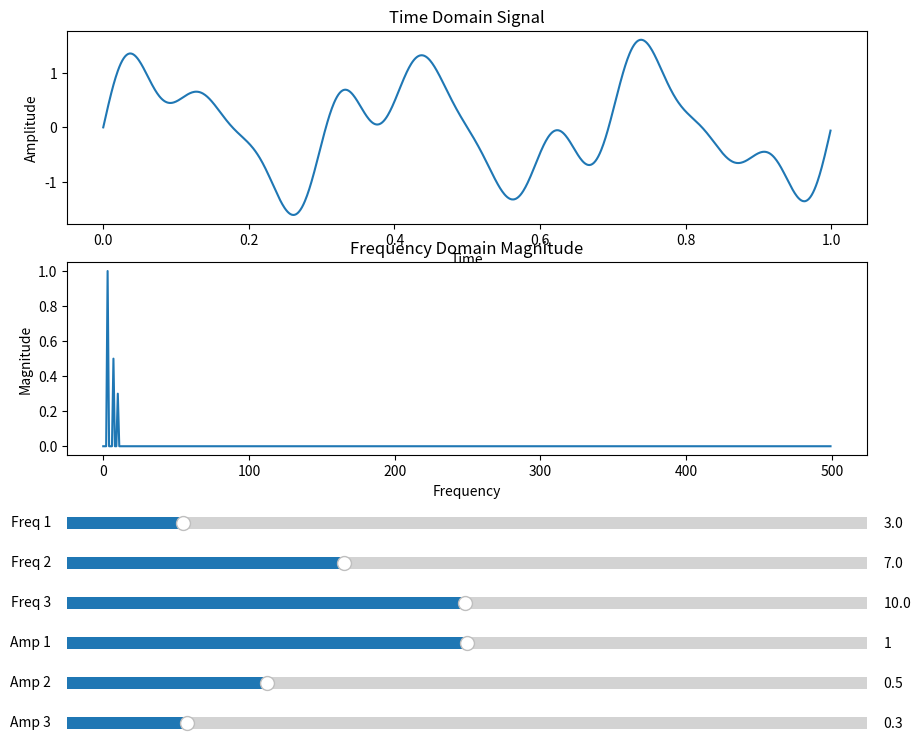

Write Python code to recreate this figure.
#!/usr/bin/env python3
# -*- coding: utf-8 -*-
"""
Created on Tue Sep 17 20:32:15 2024

[redacted]
"""

import numpy as np
import matplotlib.pyplot as plt
from matplotlib.widgets import Slider

def generate_signal(t, frequencies, amplitudes):
    return np.sum([a * np.sin(2 * np.pi * f * t) for f, a in zip(frequencies, amplitudes)], axis=0)

def update(val):
    f1, f2, f3 = slider_f1.val, slider_f2.val, slider_f3.val
    a1, a2, a3 = slider_a1.val, slider_a2.val, slider_a3.val
    
    y = generate_signal(t, [f1, f2, f3], [a1, a2, a3])
    line_signal.set_ydata(y)
    
    Y = np.fft.fft(y)
    line_magnitude.set_ydata(np.abs(Y[:N//2]) * 2 / N)
    
    fig.canvas.draw_idle()

# Time domain
N = 1000
T = 1.0
t = np.linspace(0.0, T, N, endpoint=False)

# Initial frequencies and amplitudes
initial_freq = [3.0, 7.0, 10.0]
initial_amp = [1.0, 0.5, 0.3]

y = generate_signal(t, initial_freq, initial_amp)

# Frequency domain
Y = np.fft.fft(y)
xf = np.fft.fftfreq(N, T / N)[:N//2]

# Create the figure and subplots
fig, (ax1, ax2) = plt.subplots(2, 1, figsize=(10, 8))
plt.subplots_adjust(left=0.1, bottom=0.35)

# Plot time domain signal
line_signal, = ax1.plot(t, y)
ax1.set_xlabel('Time')
ax1.set_ylabel('Amplitude')
ax1.set_title('Time Domain Signal')

# Plot frequency domain magnitude
line_magnitude, = ax2.plot(xf, np.abs(Y[:N//2]) * 2 / N)
ax2.set_xlabel('Frequency')
ax2.set_ylabel('Magnitude')
ax2.set_title('Frequency Domain Magnitude')

# Add sliders for frequencies and amplitudes
ax_f1 = plt.axes([0.1, 0.25, 0.8, 0.03])
ax_f2 = plt.axes([0.1, 0.20, 0.8, 0.03])
ax_f3 = plt.axes([0.1, 0.15, 0.8, 0.03])
ax_a1 = plt.axes([0.1, 0.10, 0.8, 0.03])
ax_a2 = plt.axes([0.1, 0.05, 0.8, 0.03])
ax_a3 = plt.axes([0.1, 0.00, 0.8, 0.03])

slider_f1 = Slider(ax_f1, 'Freq 1', 0.1, 20.0, valinit=initial_freq[0])
slider_f2 = Slider(ax_f2, 'Freq 2', 0.1, 20.0, valinit=initial_freq[1])
slider_f3 = Slider(ax_f3, 'Freq 3', 0.1, 20.0, valinit=initial_freq[2])
slider_a1 = Slider(ax_a1, 'Amp 1', 0.0, 2.0, valinit=initial_amp[0])
slider_a2 = Slider(ax_a2, 'Amp 2', 0.0, 2.0, valinit=initial_amp[1])
slider_a3 = Slider(ax_a3, 'Amp 3', 0.0, 2.0, valinit=initial_amp[2])

slider_f1.on_changed(update)
slider_f2.on_changed(update)
slider_f3.on_changed(update)
slider_a1.on_changed(update)
slider_a2.on_changed(update)
slider_a3.on_changed(update)

plt.show()